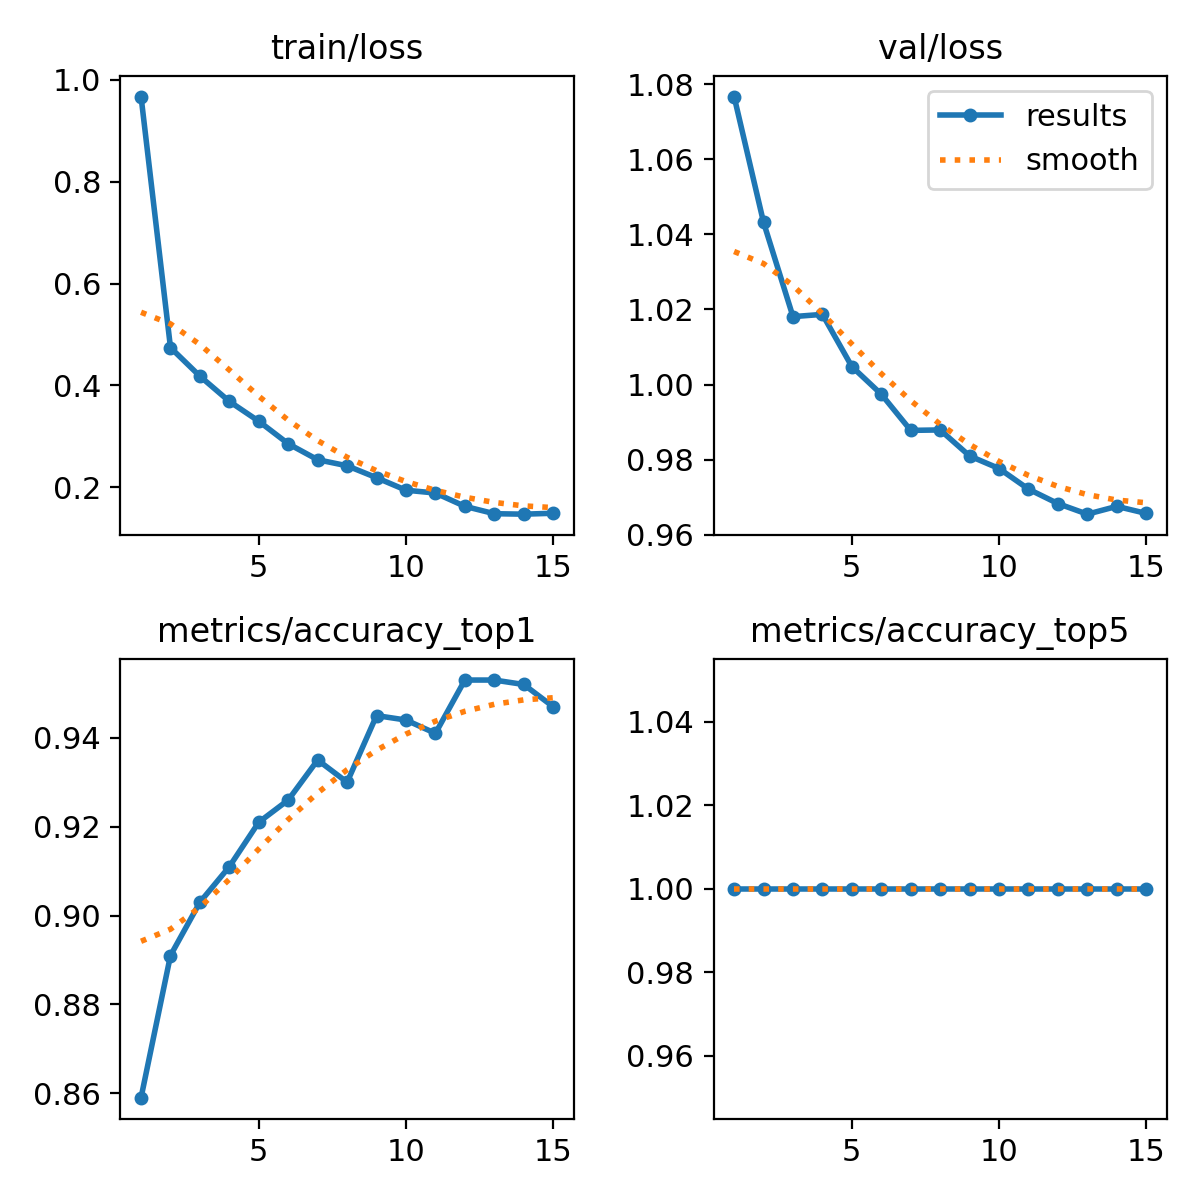

The data file committed next to this chart (first rows):
epoch, train/loss, metrics/accuracy_top1, metrics/accuracy_top5, val/loss, lr/pg0, lr/pg1, lr/pg2
1, 0.9672, 0.859, 1, 1.077, 0.0002375, 0.0002375, 0.0002375
2, 0.4743, 0.891, 1, 1.043, 0.0004441, 0.0004441, 0.0004441
3, 0.4182, 0.903, 1, 1.018, 0.0006193, 0.0006193, 0.0006193
4, 0.3687, 0.911, 1, 1.019, 0.0005726, 0.0005726, 0.0005726
5, 0.3298, 0.921, 1, 1.005, 0.0005255, 0.0005255, 0.0005255
6, 0.2856, 0.926, 1, 0.9974, 0.0004784, 0.0004784, 0.0004784
7, 0.2542, 0.935, 1, 0.9878, 0.0004313, 0.0004313, 0.0004313
8, 0.2423, 0.93, 1, 0.9879, 0.0003841, 0.0003841, 0.0003841
9, 0.2189, 0.945, 1, 0.981, 0.000337, 0.000337, 0.000337
10, 0.1944, 0.944, 1, 0.9777, 0.0002899, 0.0002899, 0.0002899
11, 0.1888, 0.941, 1, 0.9722, 0.0002428, 0.0002428, 0.0002428
12, 0.1627, 0.953, 1, 0.9683, 0.0001956, 0.0001956, 0.0001956
13, 0.1482, 0.953, 1, 0.9655, 0.0001485, 0.0001485, 0.0001485
14, 0.1473, 0.952, 1, 0.9676, 0.0001014, 0.0001014, 0.0001014
15, 0.1491, 0.947, 1, 0.9657, 5.4264e-05, 5.4264e-05, 5.4264e-05
